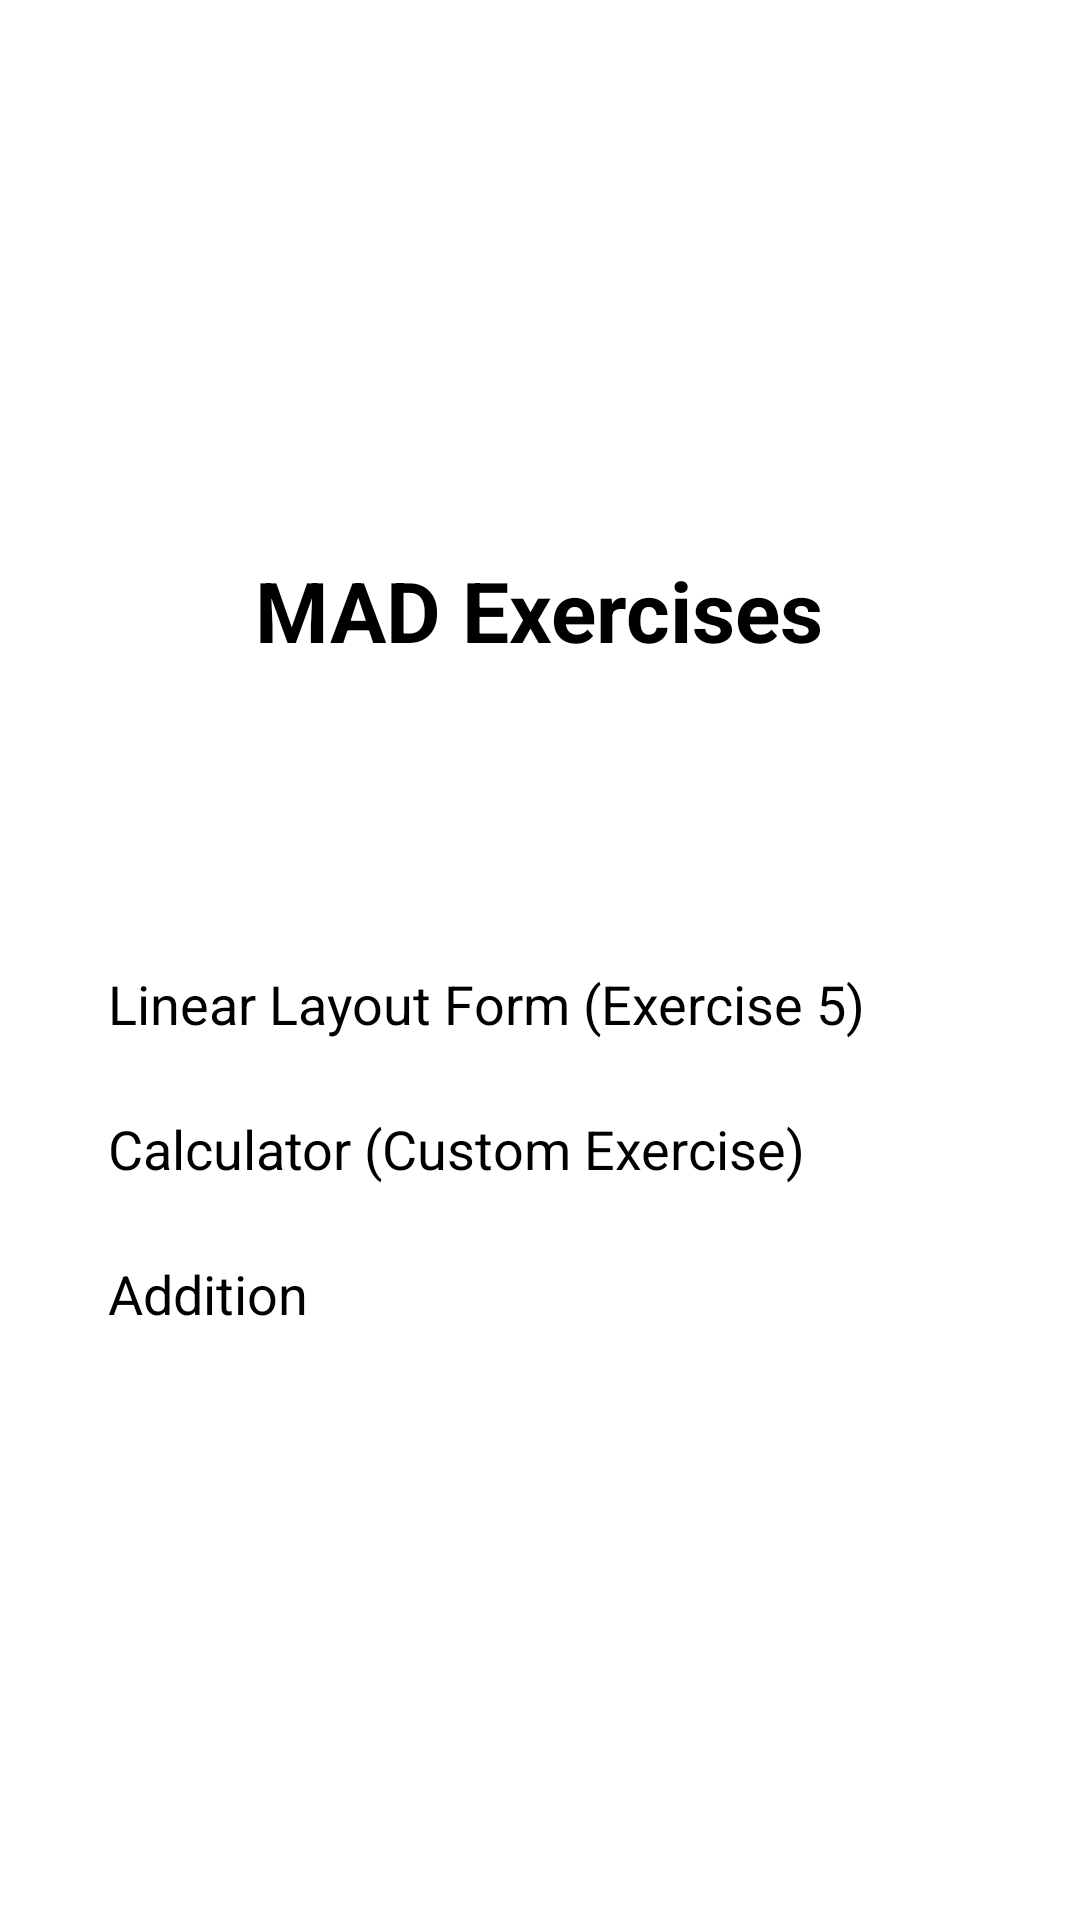

Write the Android layout XML for this screen, with the resource values it uses.
<!-- AndroidManifest.xml: application theme Theme.MyRepo -->
<!-- res/layout/activity_main.xml -->
<?xml version="1.0" encoding="utf-8"?>
<LinearLayout xmlns:android="http://schemas.android.com/apk/res/android"
    xmlns:app="http://schemas.android.com/apk/res-auto"
    xmlns:tools="http://schemas.android.com/tools"
    android:layout_width="match_parent"
    android:layout_height="match_parent"
    android:orientation="vertical"
    android:gravity="center"
    android:padding="24dp"
    tools:context=".MainActivity">

    
    <TextView
        android:layout_width="wrap_content"
        android:layout_height="wrap_content"
        android:text="MAD Exercises"
        android:textSize="28sp"
        android:textStyle="bold"
        android:layout_marginBottom="40dp" />

    
    <Button
        android:id="@+id/btnAboutMe"
        android:layout_width="match_parent"
        android:layout_height="wrap_content"
        android:text="About Me"
        android:textSize="18sp"
        android:layout_margin="12dp"
        android:backgroundTint="#4CAF50"
        android:textColor="#FFFFFF"/>

    
    <Button
        android:id="@+id/btnLinearForm"
        android:layout_width="match_parent"
        android:layout_height="wrap_content"
        android:text="Linear Layout Form (Exercise 5)"
        android:textSize="18sp"
        android:layout_margin="12dp"/>

    <Button
        android:id="@+id/btnCalculator"
        android:layout_width="match_parent"
        android:layout_height="wrap_content"
        android:text="Calculator (Custom Exercise)"
        android:textSize="18sp"
        android:layout_margin="12dp"/>

    <Button
        android:id="@+id/btnAdd"
        android:layout_width="match_parent"
        android:layout_height="wrap_content"
        android:text="Addition"
        android:textSize="18sp"
        android:layout_margin="12dp"/>
</LinearLayout>
<!-- resources referenced by this layout -->
<resources>

</resources>
